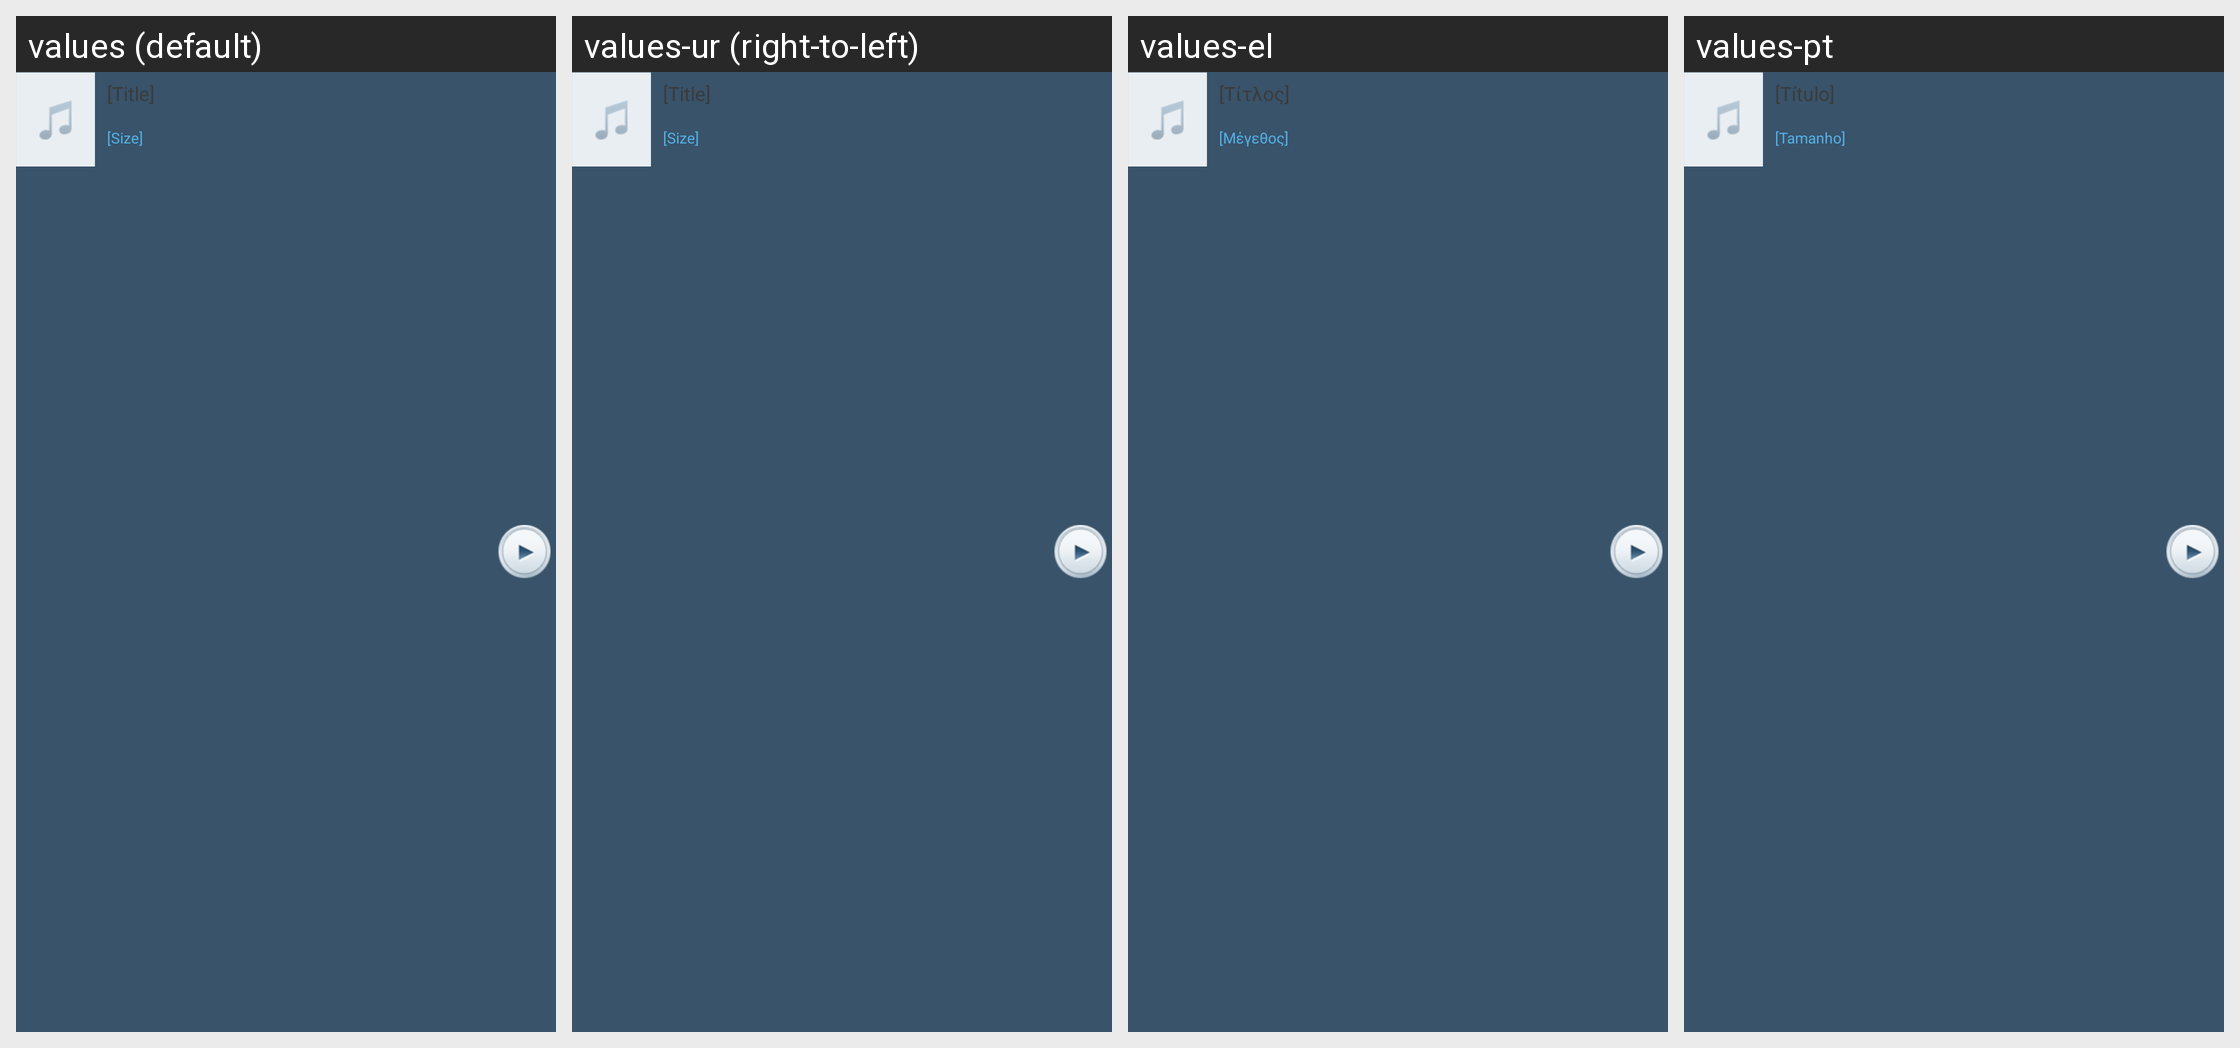

The Android screen above is rendered under several locales of the same app. Produce the string resources it draws, with the default and per-locale values.
Android screen res/layout/view_transfer_item_list_item.xml rendered under 4 locales, left to right: values (default), values-ur (right-to-left), values-el, values-pt. Device: Nexus 5 (rendered at 1080×1920; each locale shown at half size, 540×960, under a caption strip naming it); theme Theme.FrostWire.
Other locales in the repository, not shown: values-ar, values-cn, values-cs, values-da, values-de, values-es, values-fr, values-hi, values-hr, values-id, values-it, values-ja, values-ko, values-nl, values-pl, values-ru, values-tr, values-vi, values-zh.
Strings drawn on this screen, with the default value and each locale's value (text and hints the layout hard-codes, and strings that could not be matched under every locale, appear in the picture but are not listed):

dummy_title
  values: [Title]
  values-ur: [Title]
  values-el: [Τίτλος]
  values-pt: [Título]

dummy_size
  values: [Size]
  values-ur: [Size]
  values-el: [Μέγεθος]
  values-pt: [Tamanho]
